Photos from the image-classification dataset "data" in the GitHub repository Ericdroush/Tax_Sale. Its 4 classes are: county view, map view, map wide view, street view.

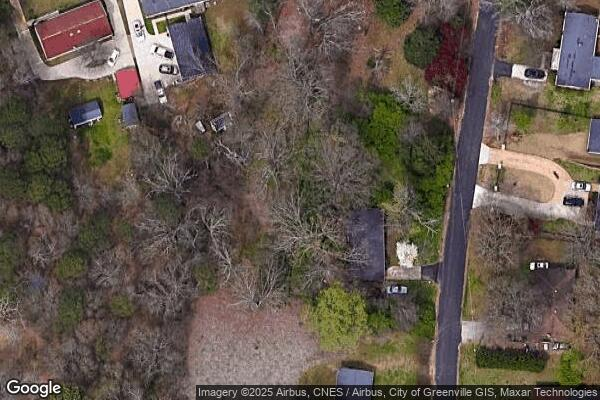
Label: map view

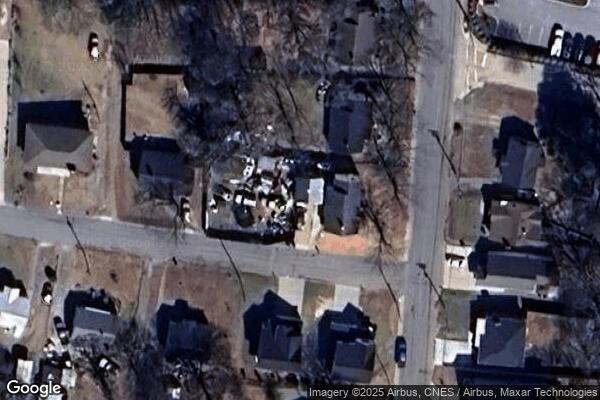
Label: map view

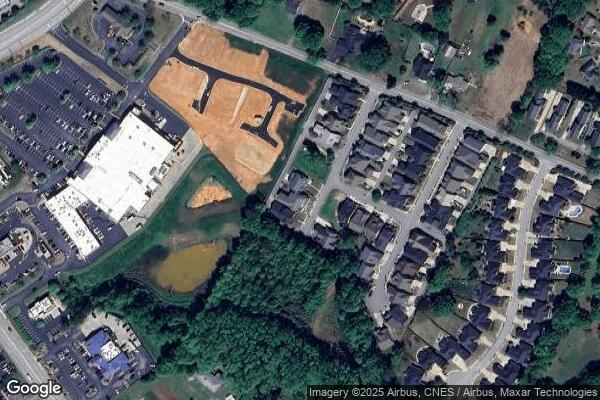
Label: map wide view

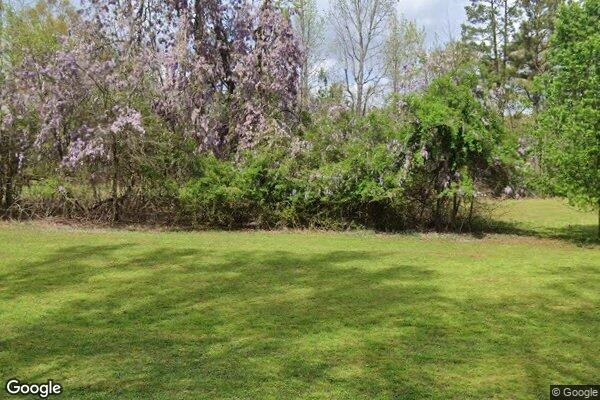
Label: street view

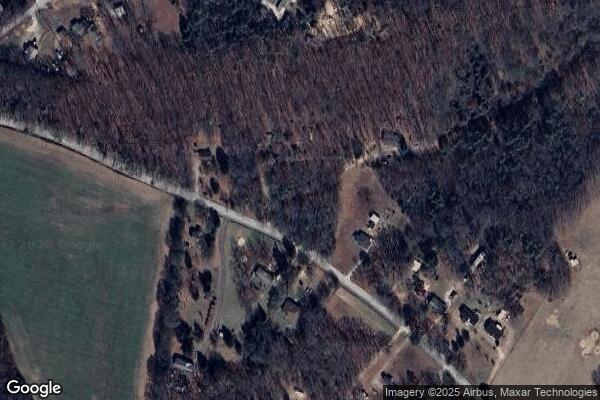
Label: map wide view

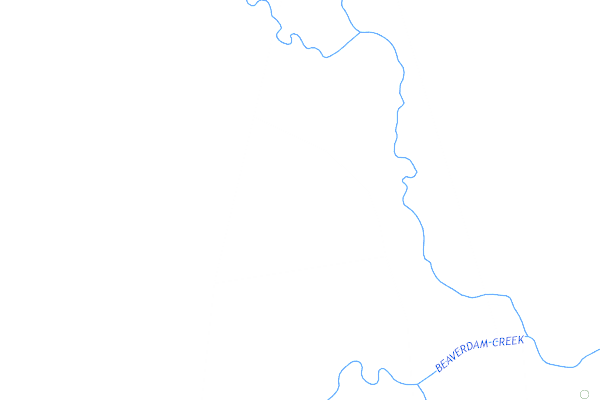
Label: county view
